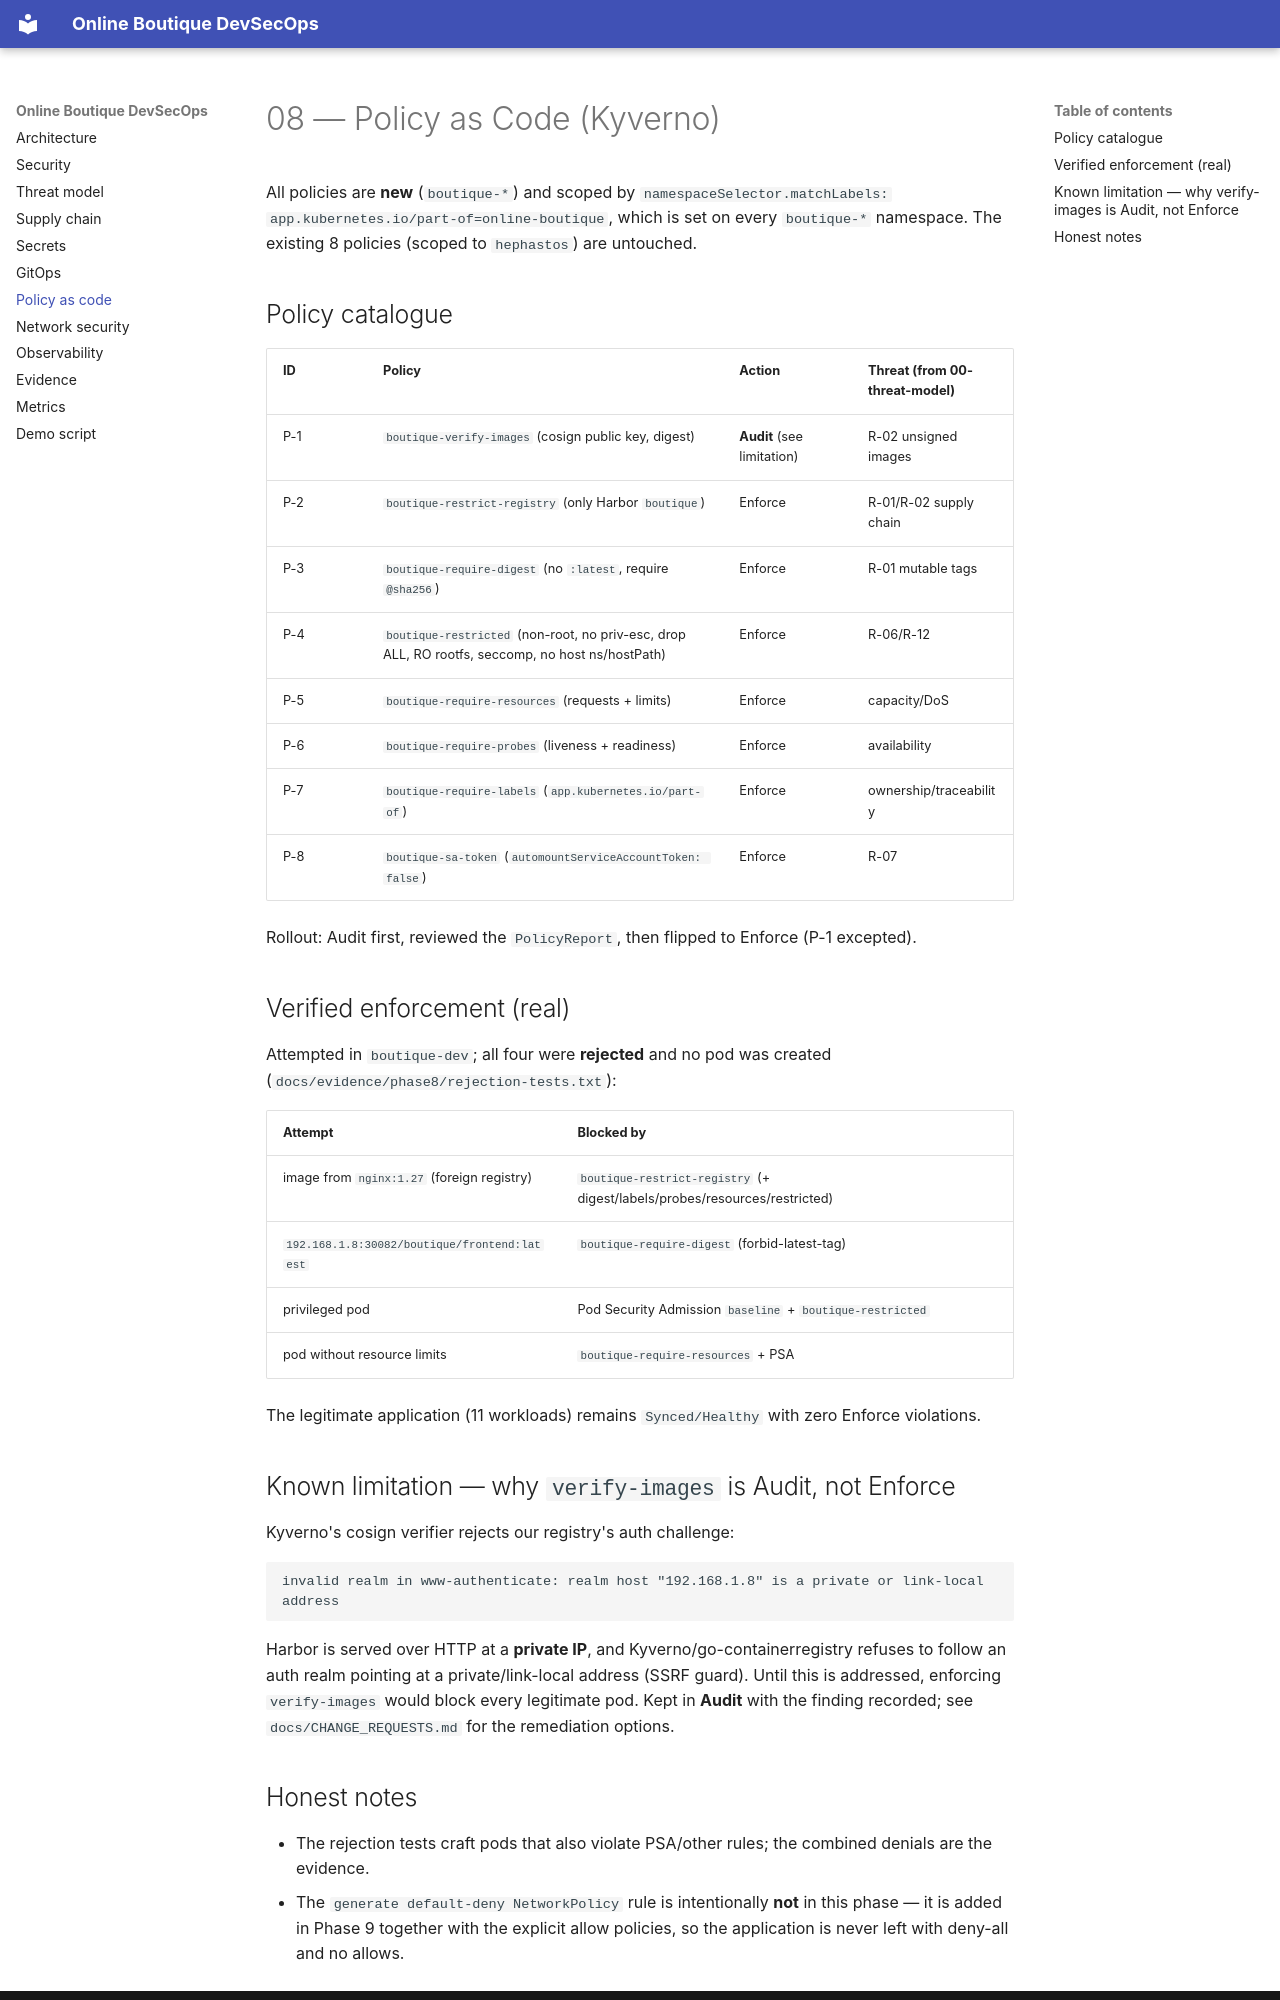

repository: Hephast0s/boutique-devsecops · page: 08-policy-as-code/index.html · generator: mkdocs

# 08 — Policy as Code (Kyverno)

All policies are **new** (`boutique-*`) and scoped by `namespaceSelector.matchLabels:
app.kubernetes.io/part-of=online-boutique`, which is set on every `boutique-*` namespace. The existing 8
policies (scoped to `hephastos`) are untouched.

## Policy catalogue

| ID | Policy | Action | Threat (from 00-threat-model) |
|---|---|---|---|
| P-1 | `boutique-verify-images` (cosign public key, digest) | **Audit** (see limitation) | R-02 unsigned images |
| P-2 | `boutique-restrict-registry` (only Harbor `boutique`) | Enforce | R-01/R-02 supply chain |
| P-3 | `boutique-require-digest` (no `:latest`, require `@sha256`) | Enforce | R-01 mutable tags |
| P-4 | `boutique-restricted` (non-root, no priv-esc, drop ALL, RO rootfs, seccomp, no host ns/hostPath) | Enforce | R-06/R-12 |
| P-5 | `boutique-require-resources` (requests + limits) | Enforce | capacity/DoS |
| P-6 | `boutique-require-probes` (liveness + readiness) | Enforce | availability |
| P-7 | `boutique-require-labels` (`app.kubernetes.io/part-of`) | Enforce | ownership/traceability |
| P-8 | `boutique-sa-token` (`automountServiceAccountToken: false`) | Enforce | R-07 |

Rollout: Audit first, reviewed the `PolicyReport`, then flipped to Enforce (P-1 excepted).

## Verified enforcement (real)

Attempted in `boutique-dev`; all four were **rejected** and no pod was created
(`docs/evidence/phase8/rejection-tests.txt`):

| Attempt | Blocked by |
|---|---|
| image from `nginx:1.27` (foreign registry) | `boutique-restrict-registry` (+ digest/labels/probes/resources/restricted) |
| `192.168.1.8:30082/boutique/frontend:latest` | `boutique-require-digest` (forbid-latest-tag) |
| privileged pod | Pod Security Admission `baseline` + `boutique-restricted` |
| pod without resource limits | `boutique-require-resources` + PSA |

The legitimate application (11 workloads) remains `Synced/Healthy` with zero Enforce violations.

## Known limitation — why `verify-images` is Audit, not Enforce

Kyverno's cosign verifier rejects our registry's auth challenge:
```
invalid realm in www-authenticate: realm host "192.168.1.8" is a private or link-local address
```
Harbor is served over HTTP at a **private IP**, and Kyverno/go-containerregistry refuses to follow an
auth realm pointing at a private/link-local address (SSRF guard). Until this is addressed, enforcing
`verify-images` would block every legitimate pod. Kept in **Audit** with the finding recorded; see
`docs/CHANGE_REQUESTS.md` for the remediation options.
